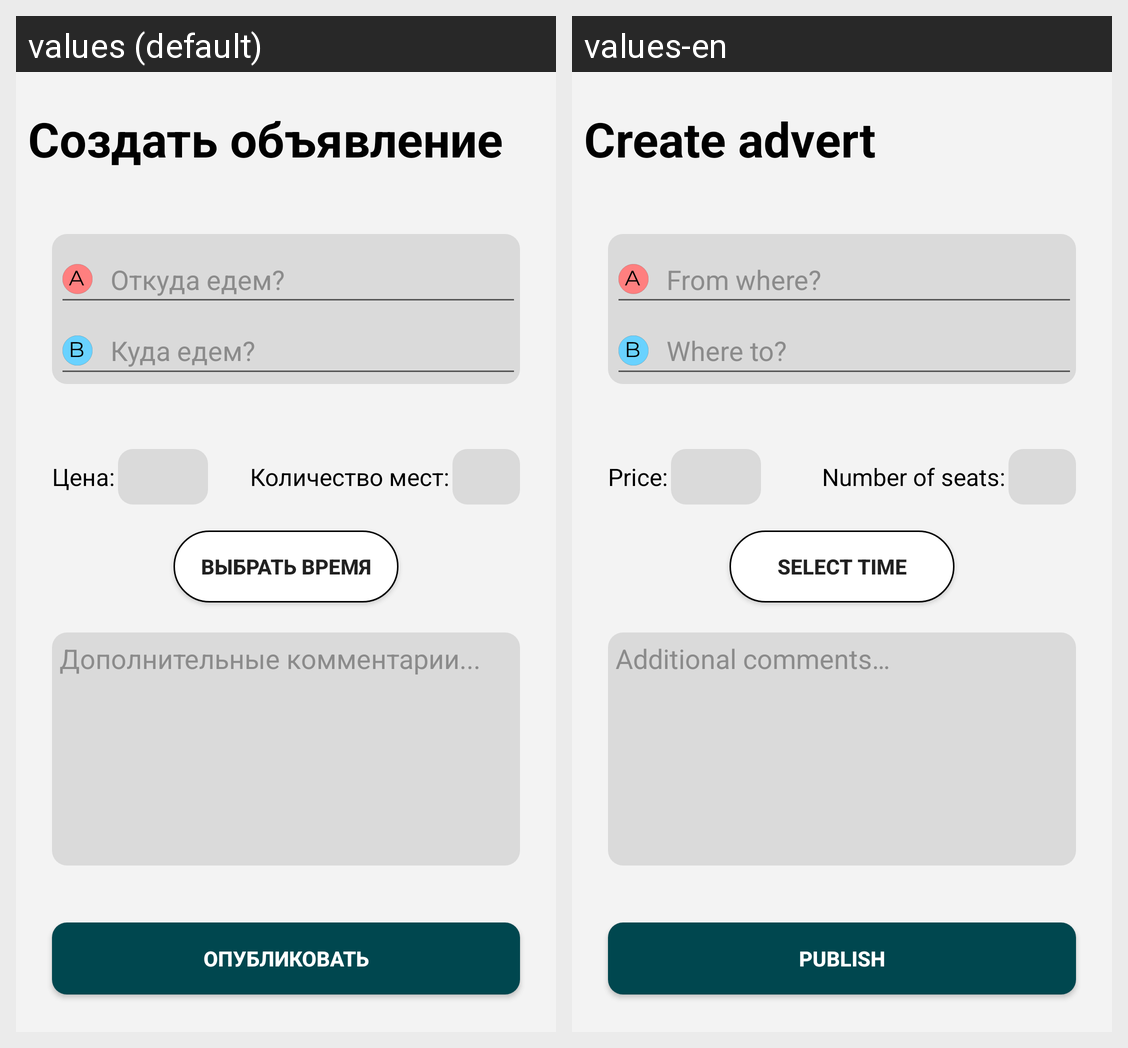

The same Android screen rendered under two of its app's locales, left to right. List the strings drawn on it with the default value and each locale's translation.
Android screen res/layout/fragment_create.xml rendered under 2 locales, left to right: values (default), values-en. Device: Nexus 5 (rendered at 1080×1920; each locale shown at half size, 540×960, under a caption strip naming it); theme Theme.EmptyAct.
Strings drawn on this screen, with the default value and each locale's value (text and hints the layout hard-codes, and strings that could not be matched under every locale, appear in the picture but are not listed):

create_ad
  values: Создать объявление
  values-en: Create advert

from_go
  values: Откуда едем?
  values-en: From where?

to_go
  values: Куда едем?
  values-en: Where to?

price
  values: Цена:
  values-en: Price:

place_cnt
  values: Количество мест:
  values-en: Number of seats:

pick_time
  values: Выбрать время
  values-en: Select time

notes_str
  values: Дополнительные комментарии...
  values-en: Additional comments…

publish_btn
  values: Опубликовать
  values-en: Publish
